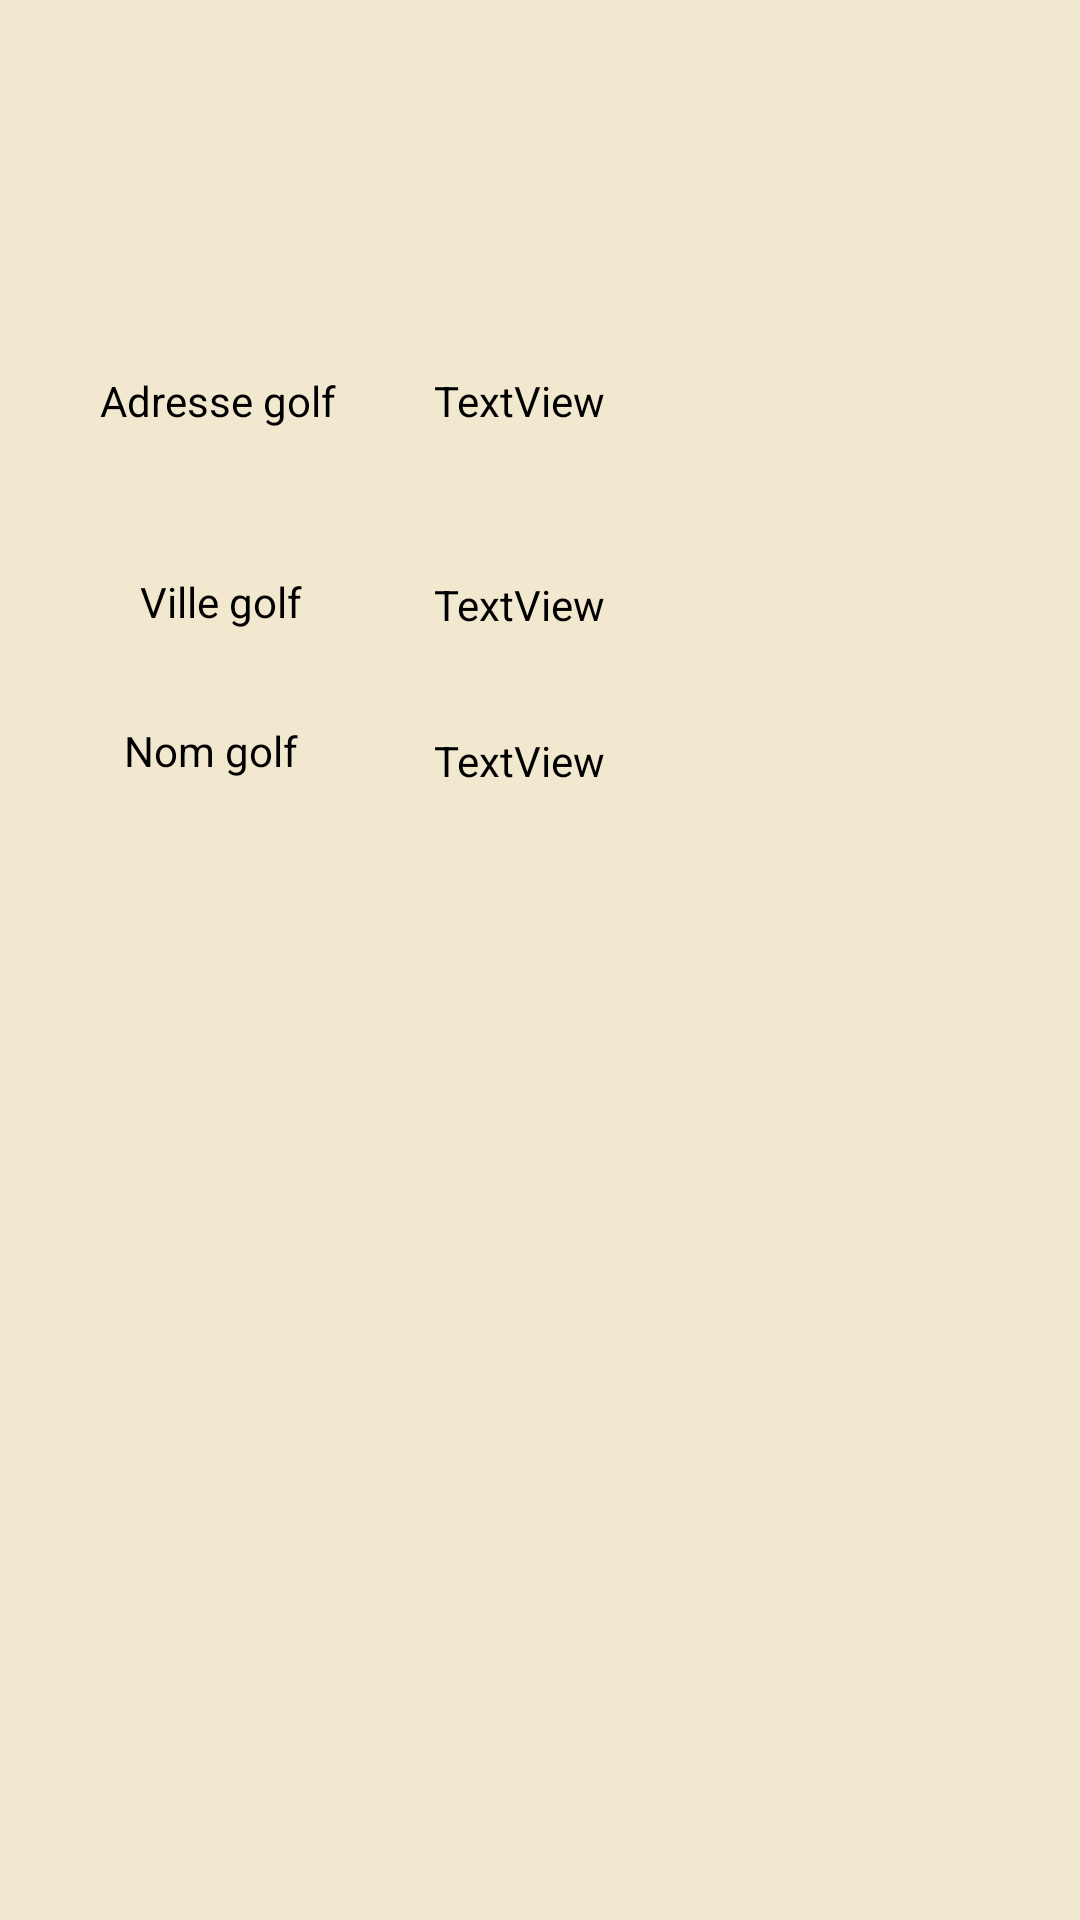

The Android layout XML behind this screen, and the referenced resources:
<!-- AndroidManifest.xml: application theme Theme.Androidprojet -->
<!-- res/layout/activity_informations_golf.xml -->
<?xml version="1.0" encoding="utf-8"?>
<androidx.constraintlayout.widget.ConstraintLayout xmlns:android="http://schemas.android.com/apk/res/android"
    xmlns:app="http://schemas.android.com/apk/res-auto"
    xmlns:tools="http://schemas.android.com/tools"
    android:layout_width="match_parent"
    android:layout_height="match_parent"
    android:background="#f2e8cf"
    tools:context=".ProfilActivity">

    <TextView
        android:textColor="#000000"
        android:id="@+id/adressegolf2"
        android:layout_width="181dp"
        android:layout_height="28dp"
        android:layout_marginTop="124dp"
        android:text="TextView"
        app:layout_constraintEnd_toEndOf="parent"
        app:layout_constraintHorizontal_bias="0.808"
        app:layout_constraintStart_toStartOf="parent"
        app:layout_constraintTop_toTopOf="parent" />

    <TextView
        android:textColor="#000000"
        android:id="@+id/nomgolf2"
        android:layout_width="181dp"
        android:layout_height="26dp"
        android:layout_marginTop="28dp"
        android:text="TextView"
        app:layout_constraintBottom_toBottomOf="parent"
        app:layout_constraintEnd_toEndOf="parent"
        app:layout_constraintHorizontal_bias="0.808"
        app:layout_constraintStart_toStartOf="parent"
        app:layout_constraintTop_toBottomOf="@+id/villegolf2"
        app:layout_constraintVertical_bias="0.0" />

    <TextView
        android:textColor="#000000"
        android:id="@+id/villegolf2"
        android:layout_width="181dp"
        android:layout_height="24dp"
        android:layout_marginTop="40dp"
        android:text="TextView"
        app:layout_constraintEnd_toEndOf="parent"
        app:layout_constraintHorizontal_bias="0.808"
        app:layout_constraintStart_toStartOf="parent"
        app:layout_constraintTop_toBottomOf="@+id/adressegolf2" />

    <TextView
        android:textColor="#000000"
        android:id="@+id/adressegolf1"
        android:layout_width="wrap_content"
        android:layout_height="wrap_content"
        android:layout_marginTop="124dp"
        android:text="Adresse golf"
        app:layout_constraintEnd_toStartOf="@+id/adressegolf2"
        app:layout_constraintHorizontal_bias="0.503"
        app:layout_constraintStart_toStartOf="parent"
        app:layout_constraintTop_toTopOf="parent" />

    <TextView
        android:textColor="#000000"
        android:id="@+id/nomgolf1"
        android:layout_width="wrap_content"
        android:layout_height="wrap_content"
        android:text="Nom golf"
        app:layout_constraintBottom_toBottomOf="parent"
        app:layout_constraintEnd_toStartOf="@+id/nomgolf2"
        app:layout_constraintHorizontal_bias="0.475"
        app:layout_constraintStart_toStartOf="parent"
        app:layout_constraintTop_toBottomOf="@+id/villegolf1"
        app:layout_constraintVertical_bias="0.075" />

    <TextView
        android:textColor="#000000"
        android:id="@+id/villegolf1"
        android:layout_width="wrap_content"
        android:layout_height="wrap_content"
        android:layout_marginTop="48dp"
        android:text="Ville golf"
        app:layout_constraintEnd_toStartOf="@+id/villegolf2"
        app:layout_constraintHorizontal_bias="0.516"
        app:layout_constraintStart_toStartOf="parent"
        app:layout_constraintTop_toBottomOf="@+id/adressegolf1" />

</androidx.constraintlayout.widget.ConstraintLayout>
<!-- resources referenced by this layout -->
<resources>
  <style name="Theme.Androidprojet" parent="Theme.MaterialComponents.DayNight.DarkActionBar">
          
          <item name="colorPrimary">@color/purple_500</item>
          <item name="colorPrimaryVariant">@color/purple_700</item>
          <item name="colorOnPrimary">@color/white</item>
          
          <item name="colorSecondary">@color/teal_200</item>
          <item name="colorSecondaryVariant">@color/teal_700</item>
          <item name="colorOnSecondary">@color/black</item>
          
          <item name="android:statusBarColor" tools:targetApi="l">?attr/colorPrimaryVariant</item>
          
      </style>
  <!-- not gathered from this repository: default colours our renderer supplied (Android Studio template values) -->
  <color name="purple_500">#FF6200EE</color>
  <color name="purple_700">#FF3700B3</color>
  <color name="teal_200">#FF03DAC5</color>
  <color name="teal_700">#FF018786</color>
  <color name="black">#FF000000</color>
  <color name="white">#FFFFFFFF</color>
</resources>
